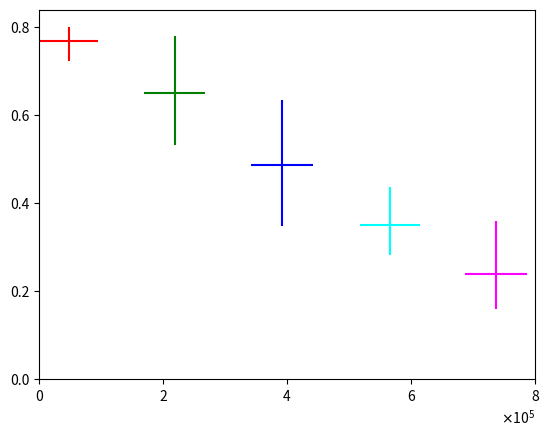

Write the Python code that produced this figure.
# coding: UTF-8
import matplotlib
import matplotlib.pyplot as plt
import pandas as pd
import numpy as np
import datetime as dt
#matplotlib.use('TkAgg')
import matplotlib.ticker as ptick

#x = np.array([l for l in range(5)], dtype=float)
#x_label = ['30~39.9%', '40~49.9%', '50~59.9%', '60~69.9%', '70~80%']

#グラフを描く

y = [0.767009,0.649940,0.487281,0.349911,0.237829]
yerr = [[0.0440821,0.118703,0.138755,0.0673696,0.078718],[0.0323028,0.128719,0.147444,0.0875684,0.122389]]
#[負のエラー]、[正のエラー]の組み合わせ

#誤差棒を描く
#plt.errorbar(x,y,yerr,label="", fmt='o', color="b",ecolor='b',capsize=4.0)#fmtが折れ線にするかどうかとか決める
#棒グラフにするとき
#plt.bar(x, y, color="dodgerblue", label="glpk", tick_label=x_label, align="center")

#for i in range(0,7):
#    plt.scatter(x[i],y[i],c="r")
#plt.errorbar(x[0],y[0],xerr=[[xerr[0][0]],[xerr[1][0]]],yerr=[[yerr[0][0]],[yerr[1][0]]],label="XMM1", fmt='o', color="black",ecolor='black',capsize=4.0)
#plt.errorbar(x[1],y[1],xerr=[[xerr[0][0]],[xerr[1][0]]],yerr=[[yerr[0][1]],[yerr[1][1]]],label="XMM2", fmt='o', color="r",ecolor='r',capsize=4.0)
#plt.errorbar(x[2],y[2],xerr=[[xerr[0][0]],[xerr[1][0]]],yerr=[[yerr[0][2]],[yerr[1][2]]],label="XMM3", fmt='o', color="g",ecolor='g',capsize=4.0)
#plt.errorbar(x[3],y[3],xerr=[[xerr[0][0]],[xerr[1][0]]],yerr=[[yerr[0][3]],[yerr[1][3]]],label="XMM4", fmt='o', color="blue",ecolor='blue',capsize=4.0)
#plt.errorbar(x[4],y[4],xerr=[[xerr[0][0]],[xerr[1][0]]],yerr=[[yerr[0][4]],[yerr[1][4]]],label="XMM5", fmt='o', color="cyan",ecolor='cyan',capsize=4.0)
#plt.errorbar(x[5],y[5],xerr=[[xerr[0][0]],[xerr[1][0]]],yerr=[[yerr[0][5]],[yerr[1][5]]],label="XMM6", fmt='o', color="m",ecolor='m',capsize=4.0)
#plt.errorbar(x[6],y[6],xerr=[[xerr[0][0]],[xerr[1][0]]],yerr=[[yerr[0][6]],[yerr[1][6]]],label="XMM7", fmt='o', color="y",ecolor='y',capsize=4.0)
#plt.errorbar(x[7],y[7],xerr=[[xerr[0][7]],[xerr[1][7]]],yerr=[[yerr[0][0]],[yerr[1][0]]],label="XMM8", fmt='o', color="orange",ecolor='orange',capsize=4.0)
#plt.scatter(x[7],y[7],label="", color="b")
fig = plt.figure()
ax = fig.add_subplot(111)
ax.set_xlim(0,800000.0 )
ax.xaxis.set_major_formatter(ptick.ScalarFormatter(useMathText=True))   # こっちを先に書くこと。
ax.ticklabel_format(style="sci", axis="x", scilimits=(5,5))   # 10^3単位の指数で表示する。


xerr = [[47755.0,49455.0,49459.0,47757.0,49459.0],[47755.0,49455.0,49459.0,47757.0,49459.0]]

left = np.array([47755.0,218716.0,391650.0,565909.0,736880.0])
height = np.array([0.767009,0.649940,0.487281,0.349911,0.237829])

plt.bar(left[0], height[0],xerr=[[xerr[0][0]],[xerr[1][0]]],yerr=[[yerr[0][0]],[yerr[1][0]]], ecolor="red")
plt.bar(left[1], height[1],xerr=[[xerr[0][1]],[xerr[1][1]]],yerr=[[yerr[0][1]],[yerr[1][1]]], ecolor="green")
plt.bar(left[2], height[2],xerr=[[xerr[0][2]],[xerr[1][2]]],yerr=[[yerr[0][2]],[yerr[1][2]]], ecolor="blue")
plt.bar(left[3], height[3],xerr=[[xerr[0][3]],[xerr[1][3]]],yerr=[[yerr[0][3]],[yerr[1][3]]], ecolor="cyan")
plt.bar(left[4], height[4],xerr=[[xerr[0][4]],[xerr[1][4]]],yerr=[[yerr[0][4]],[yerr[1][4]]], ecolor="magenta")

#plt.savefig("xmm_Nh_z_powfree.pdf")
#plt.savefig("xmm_cov_hflux.png")
plt.grid(False)#Trueでgrid表示

#論文の図の体裁のテンプレ
plt.rcParams["xtick.top"] = True            # 上部に目盛り線を描くかどうか
plt.rcParams["xtick.bottom"] = True         # 下部に目盛り線を描くかどうか
plt.rcParams["ytick.left"] = True           # 左部に目盛り線を描くかどうか
plt.rcParams["ytick.right"] = True          # 右部に目盛り線を描くかどうか

plt.rcParams['font.family'] ='sans-serif'#使用するフォント
plt.rcParams['xtick.direction'] = 'in'#x軸の目盛線が内向き('in')か外向き('out')か双方向か('inout')
plt.rcParams['ytick.direction'] = 'in'#y軸の目盛線が内向き('in')か外向き('out')か双方向か('inout')
plt.rcParams['xtick.major.width'] = 1.0#x軸主目盛り線の線幅
plt.rcParams['ytick.major.width'] = 1.0#y軸主目盛り線の線幅
plt.rcParams['font.size'] = 15 #フォントの大きさ
plt.rcParams['axes.linewidth'] = 1.0# 軸の線幅edge linewidth。囲みの太さ
plt.savefig("xmm_cov_time_powfree.pdf")

plt.show()

#plt.savefig("xmm_cov_time_powfree.pdf")

